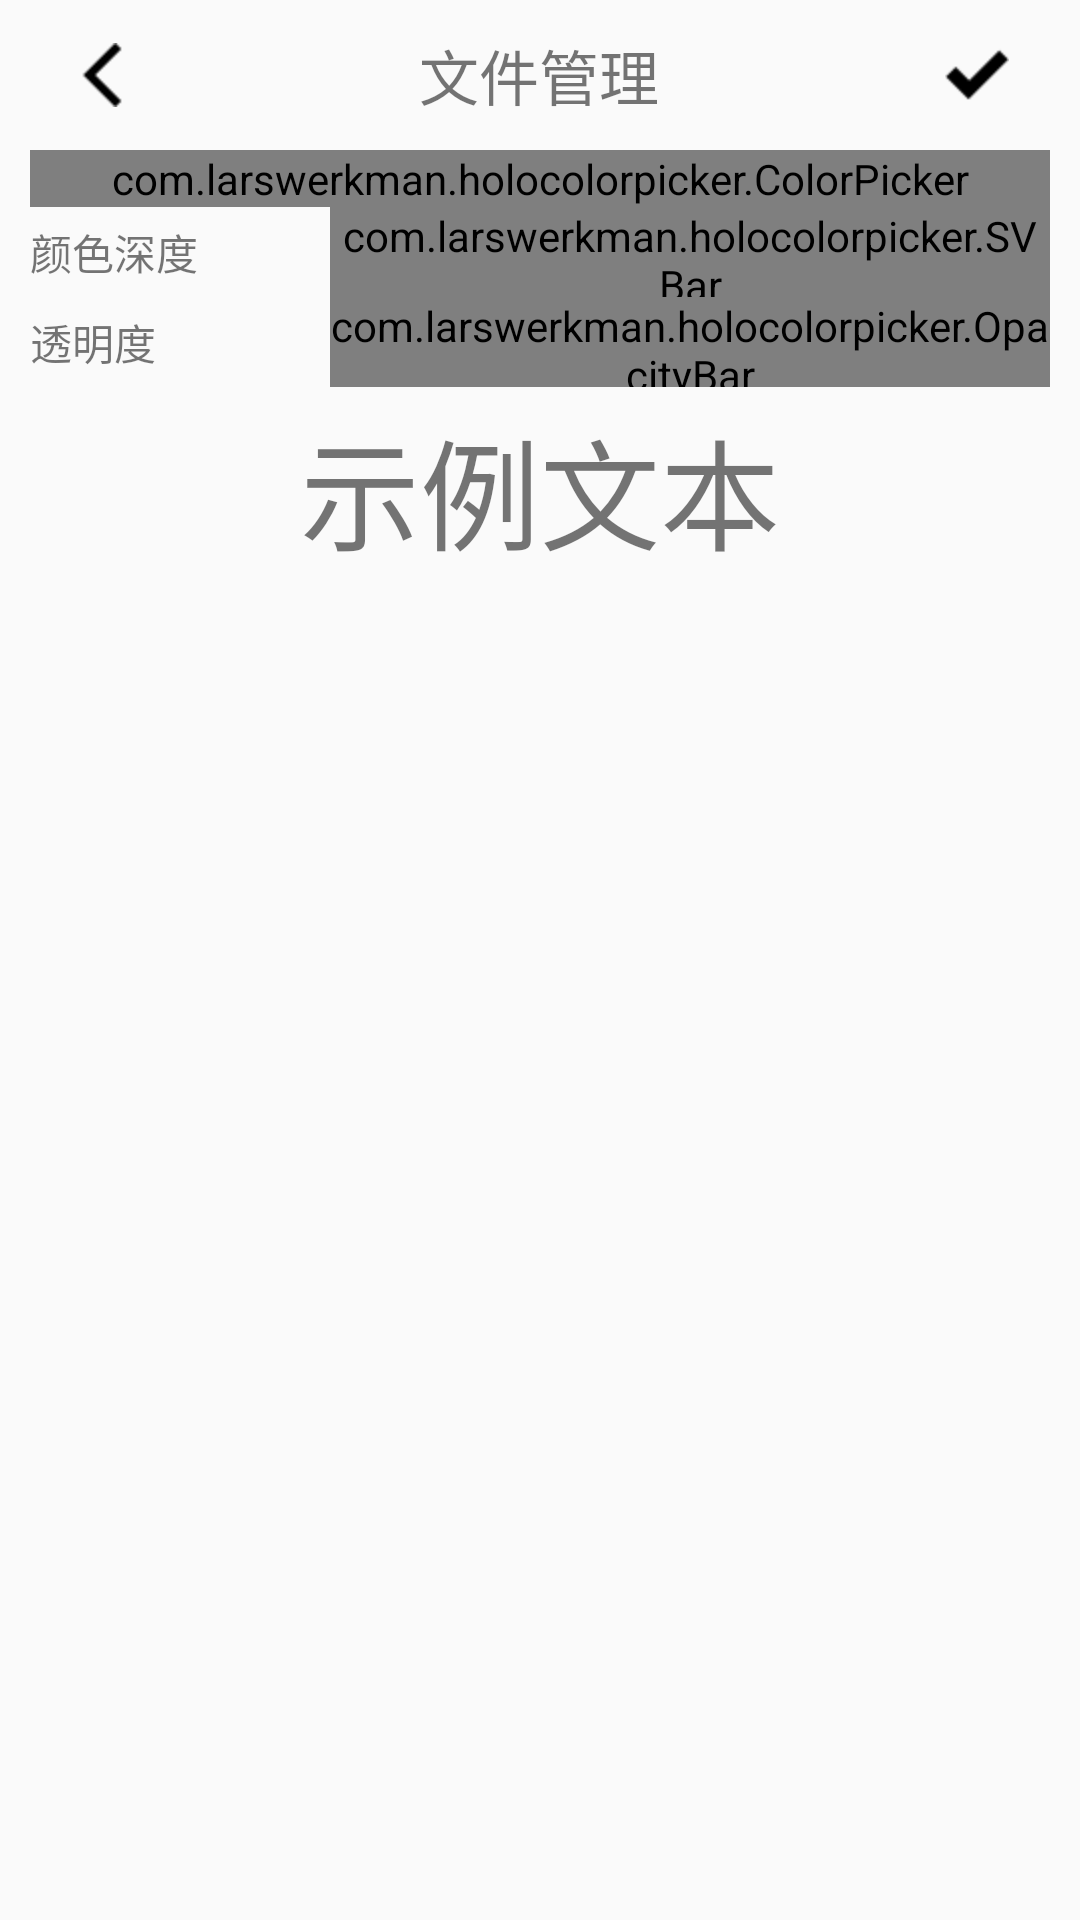

Reconstruct the res/layout file that produces this screen, plus the resources it refers to.
<!-- AndroidManifest.xml: application theme AppTheme -->
<!-- res/layout/dialog_color_picker.xml -->
<?xml version="1.0" encoding="utf-8"?>
<RelativeLayout xmlns:android="http://schemas.android.com/apk/res/android"
    android:paddingLeft="10dp"
    android:paddingRight="10dp"
    android:layout_width="match_parent"
    android:layout_height="wrap_content">
    <include
        android:id="@+id/dialog_color_picker_title"
        android:layout_height="50dp"
        layout="@layout/title_bar"
        android:layout_width="match_parent" />
    <View
        android:layout_below="@+id/dialog_color_picker_title"
        style="@style/horizontal_divider_e3"/>
    <com.larswerkman.holocolorpicker.ColorPicker
        android:id="@+id/dialog_color_picker_colorPicker"
        android:layout_below="@+id/dialog_color_picker_title"
        android:layout_centerInParent="true"
        android:layout_width="match_parent"
        android:layout_height="wrap_content" />
    <TextView
        android:id="@+id/dialog_color_picker_tv_sv"
        android:text="@string/color_depth"
        android:layout_below="@+id/dialog_color_picker_colorPicker"
        android:gravity="center_vertical"
        android:layout_width="100dp"
        android:layout_height="30dp" />
    <com.larswerkman.holocolorpicker.SVBar
        android:id="@+id/dialog_color_picker_svbar"
        android:layout_toRightOf="@+id/dialog_color_picker_tv_sv"
        android:layout_below="@+id/dialog_color_picker_colorPicker"
        android:layout_width="match_parent"
        android:layout_height="30dp"/>
    <TextView
        android:id="@+id/dialog_color_picker_tv_opacity"
        android:text="@string/transparency"
        android:layout_below="@+id/dialog_color_picker_svbar"
        android:gravity="center_vertical"
        android:layout_width="100dp"
        android:layout_height="30dp" />
    <com.larswerkman.holocolorpicker.OpacityBar
        android:id="@+id/dialog_color_picker_opacity"
        android:layout_toRightOf="@+id/dialog_color_picker_tv_opacity"
        android:layout_below="@+id/dialog_color_picker_svbar"
        android:layout_width="match_parent"

        android:layout_height="30dp"/>
    <TextView
        android:id="@+id/dialog_color_picker_examples"
        android:text="@string/examples_text"
        android:textSize="40dp"
        android:layout_marginTop="5dp"
        android:layout_below="@+id/dialog_color_picker_opacity"
        android:layout_centerHorizontal="true"
        android:layout_width="wrap_content"
        android:layout_height="wrap_content" />


</RelativeLayout>
<!-- res/layout/title_bar.xml (included above) -->
<?xml version="1.0" encoding="utf-8"?>
<LinearLayout xmlns:android="http://schemas.android.com/apk/res/android"
    android:orientation="horizontal"
    android:layout_width="match_parent"
    android:layout_height="40dp">
    <ImageButton
        android:id="@+id/bar_title_left"
        android:src="@mipmap/back"
        android:background="@android:color/transparent"
        style="@style/horizontal_mean" />
    <TextView
        android:id="@+id/bar_title_title"
        android:text="@string/dialog_folder_title"
        android:gravity="center"
        android:textSize="20sp"
        style="@style/horizontal_mean"
        android:layout_weight="5"/>
    <ImageButton
        android:id="@+id/bar_title_right"
        android:src="@mipmap/ensure"
        android:background="@android:color/transparent"
        style="@style/horizontal_mean" />
</LinearLayout>
<!-- resources referenced by this layout -->
<resources>
  <!-- mipmap back: png bitmap (mipmap-hdpi, 138 bytes) -->
  <!-- mipmap ensure: png bitmap (mipmap-hdpi, 209 bytes) -->
  <string name="color_depth">颜色深度</string>
  <string name="dialog_folder_title">文件管理</string>
  <string name="examples_text">示例文本</string>
  <string name="transparency">透明度</string>
  <style name="horizontal_divider_e3">
          <item name="android:layout_height">1dp</item>
          <item name="android:layout_width">match_parent</item>
          <item name="android:background">@color/color_e3</item>
      </style>
  <style name="horizontal_mean">
          <item name="android:layout_weight">1</item>
          <item name="android:layout_width">0dp</item>
          <item name="android:layout_height">match_parent</item>
      </style>
  <style name="AppTheme" parent="Theme.AppCompat.Light.NoActionBar">
          
          <item name="colorPrimary">@color/colorPrimary</item>
          <item name="colorPrimaryDark">@color/colorPrimaryDark</item>
          <item name="colorAccent">@color/colorAccent</item>
      </style>
  <color name="color_e3">#e3e3e3</color>
  <color name="colorPrimary">#3F51B5</color>
  <color name="colorPrimaryDark">#303F9F</color>
  <color name="colorAccent">#FF4081</color>
</resources>
